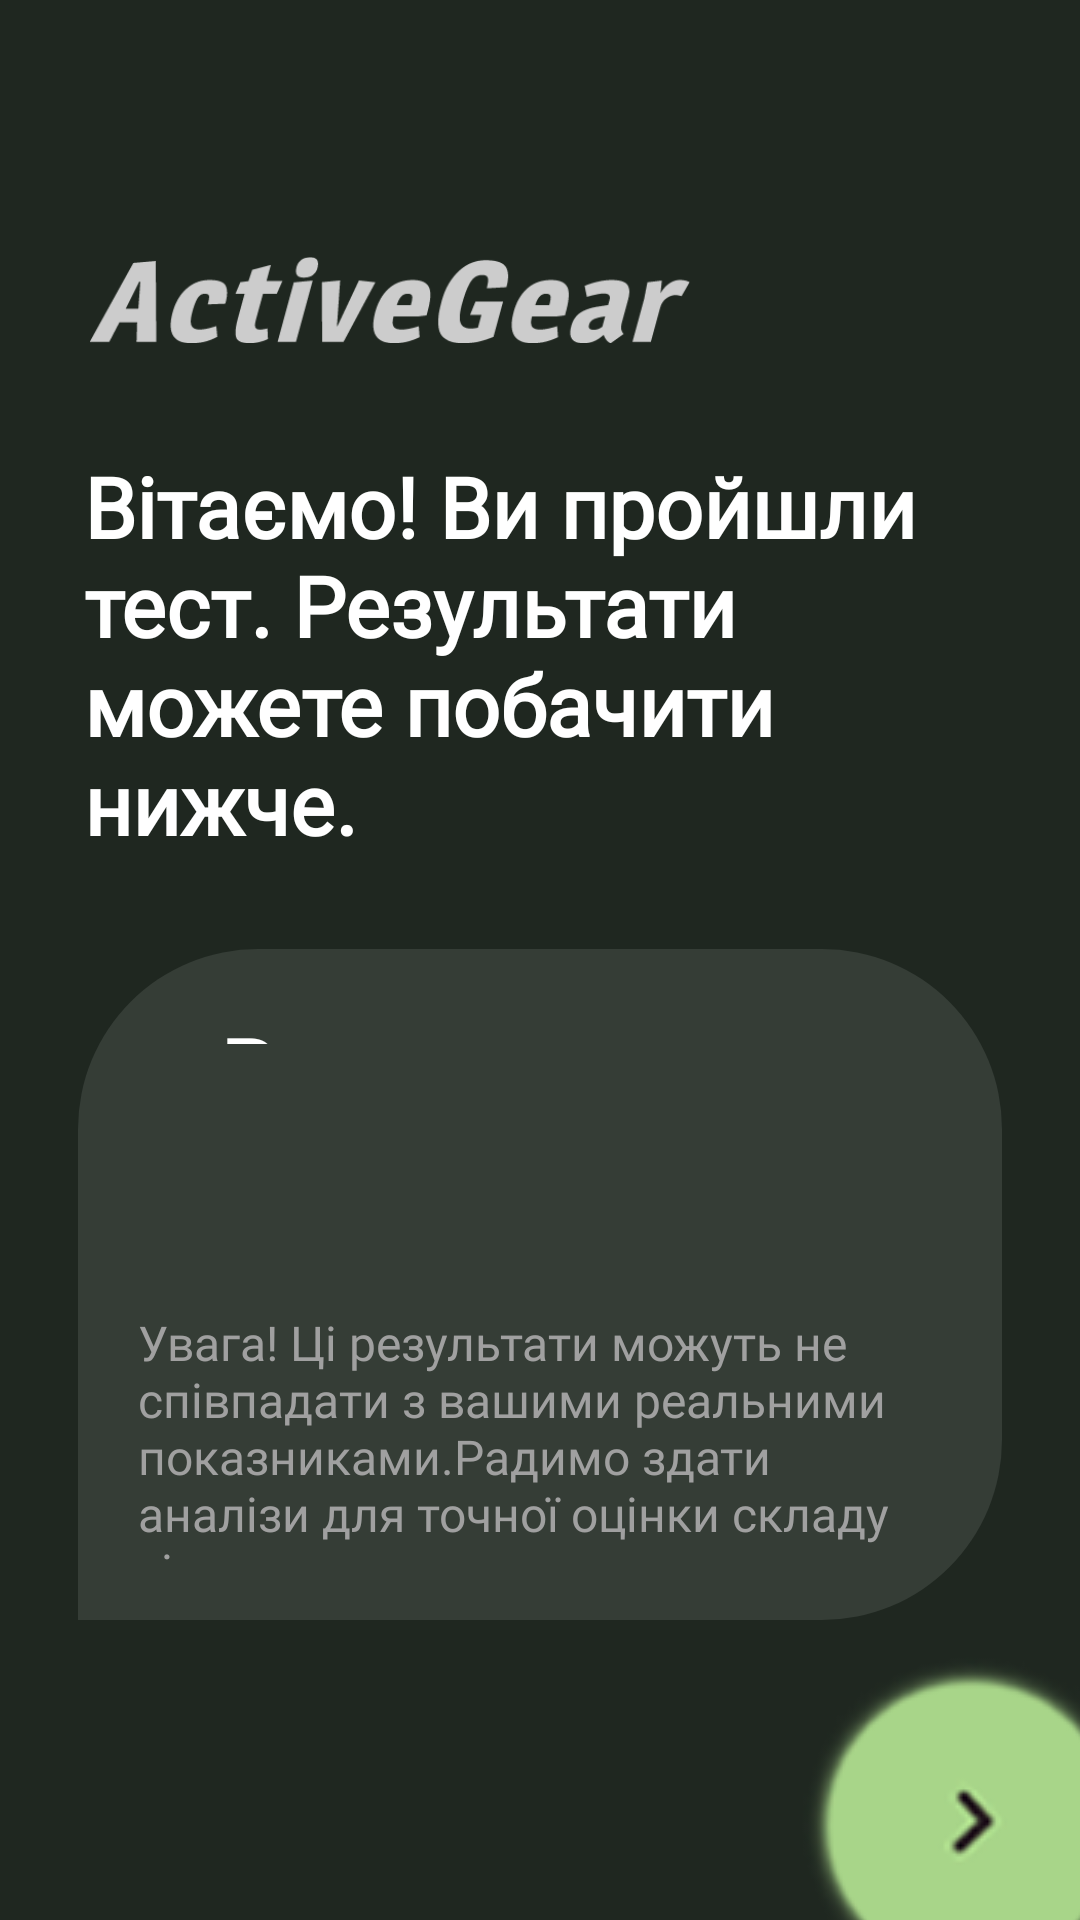

Android layout source for this screen:
<!-- AndroidManifest.xml: application theme Theme.Training_manager -->
<!-- res/layout/onboarding_screen_18.xml -->
<?xml version="1.0" encoding="utf-8"?>
<androidx.constraintlayout.widget.ConstraintLayout
    xmlns:android="http://schemas.android.com/apk/res/android"
    xmlns:app="http://schemas.android.com/apk/res-auto"
    xmlns:tools="http://schemas.android.com/tools"
    android:layout_width="match_parent"
    android:layout_height="match_parent"
    android:background="#1F2720">

    <ImageView
        android:id="@+id/logo"
        android:layout_width="200dp"
        android:layout_height="100dp"
        android:layout_marginStart="30dp"
        android:layout_marginTop="50dp"
        android:contentDescription="@string/logo"
        android:src="@drawable/vector_logo"
        app:layout_constraintStart_toStartOf="parent"
        app:layout_constraintTop_toTopOf="parent" />

    <TextView
        android:id="@+id/title"
        android:layout_width="match_parent"
        android:layout_height="wrap_content"
        android:layout_marginStart="28dp"
        android:layout_marginEnd="20dp"
        android:ellipsize="end"
        android:fontFamily="@font/jura_bold"
        android:text="Вітаємо! Ви пройшли тест. Результати можете побачити нижче."
        android:textColor="@android:color/white"
        android:textSize="28sp"
        android:textStyle="bold"
        app:layout_constraintStart_toStartOf="parent"
        app:layout_constraintTop_toBottomOf="@id/logo" />

    <androidx.constraintlayout.widget.Barrier
        android:id="@+id/barrier_subtitle"
        android:layout_width="wrap_content"
        android:layout_height="wrap_content"
        app:barrierDirection="bottom" />

    <LinearLayout
        android:id="@+id/rectangle_1"
        android:layout_width="0dp"
        android:layout_height="0dp"
        android:layout_marginTop="30dp"
        android:layout_marginStart="26dp"
        android:layout_marginEnd="26dp"
        android:layout_marginBottom="100dp"
        android:orientation="vertical"
        android:padding="20dp"
        android:gravity="center"
        android:background="@drawable/rectangle_13"
        app:layout_constraintTop_toBottomOf="@+id/title"
        app:layout_constraintBottom_toBottomOf="parent"
        app:layout_constraintStart_toStartOf="parent"
        app:layout_constraintEnd_toEndOf="parent">

        <TextView
            android:id="@+id/result_label"
            android:layout_width="wrap_content"
            android:layout_height="wrap_content"
            android:text="Ваш результат:"
            android:textColor="#FFFFFF"
            android:textSize="30sp"
            android:layout_weight="1"
            android:textStyle="bold"
            android:fontFamily="@font/jura_bold"
            android:layout_marginBottom="16dp"/>

        <TextView
            android:id="@+id/percentage"
            android:layout_width="wrap_content"
            android:layout_height="wrap_content"
            android:text=""
            android:textColor="#DBF650"
            android:textSize="64sp"
            android:layout_weight="1"
            android:fontFamily="@font/jura_bold"
            android:textStyle="bold"
            android:layout_marginBottom="16dp"/>

        <FrameLayout
            android:layout_width="match_parent"
            android:layout_height="wrap_content"
            android:layout_weight="0.5"
            android:clipToPadding="false">
            <TextView
                android:id="@+id/warning"
                android:layout_width="match_parent"
                android:layout_height="match_parent"
                android:text="Увага! Ці результати можуть не співпадати з вашими реальними показниками.Радимо здати аналізи для точної оцінки складу тіла."
                android:textColor="#A0A0A0"
                android:textSize="16sp"
                android:fontFamily="@font/jura_bold"
                android:gravity="start"
                android:padding="0dp"/>
        </FrameLayout>
    </LinearLayout>

    <ImageButton
        android:id="@+id/end_button_exit"
        android:layout_width="wrap_content"
        android:layout_height="wrap_content"
        android:contentDescription="@string/app_name"
        android:src="@drawable/btn_next"
        app:layout_constraintBottom_toBottomOf="parent"
        app:layout_constraintEnd_toEndOf="parent"
        android:layout_marginBottom="-50dp"
        android:layout_marginEnd="-45dp"
        android:background="@android:color/transparent"
        android:scaleType="centerInside"/>
</androidx.constraintlayout.widget.ConstraintLayout>
<!-- resources referenced by this layout -->
<resources>
  <!-- drawable btn_next: png bitmap (drawable, 12337 bytes) -->
  <!-- drawable rectangle_13 (drawable) -->
  <?xml version="1.0" encoding="utf-8"?>
  <shape xmlns:android="http://schemas.android.com/apk/res/android"
      android:shape="rectangle">
  
      <solid android:color="#353D36" />
  
      <corners
          android:topLeftRadius="60dp"
          android:topRightRadius="60dp"
          android:bottomRightRadius="60dp"
          android:bottomLeftRadius="0dp" />
  </shape>
  <!-- drawable vector_logo: png bitmap (drawable, 7227 bytes) -->
  <string name="app_name">training_manager</string>
  <string name="logo">Логотип ActiveGear</string>
  <style name="Theme.Training_manager" parent="Base.Theme.Training_manager">
          <item name="android:windowFullscreen">false</item>
          <item name="android:windowContentOverlay">@null</item>
          <item name="android:windowNoTitle">true</item>
      </style>
  <style name="Base.Theme.Training_manager" parent="Theme.Material3.DayNight.NoActionBar">
          <item name="android:windowFullscreen">false</item>
          <item name="android:windowContentOverlay">@null</item>
          <item name="android:windowNoTitle">true</item>
      </style>
</resources>
